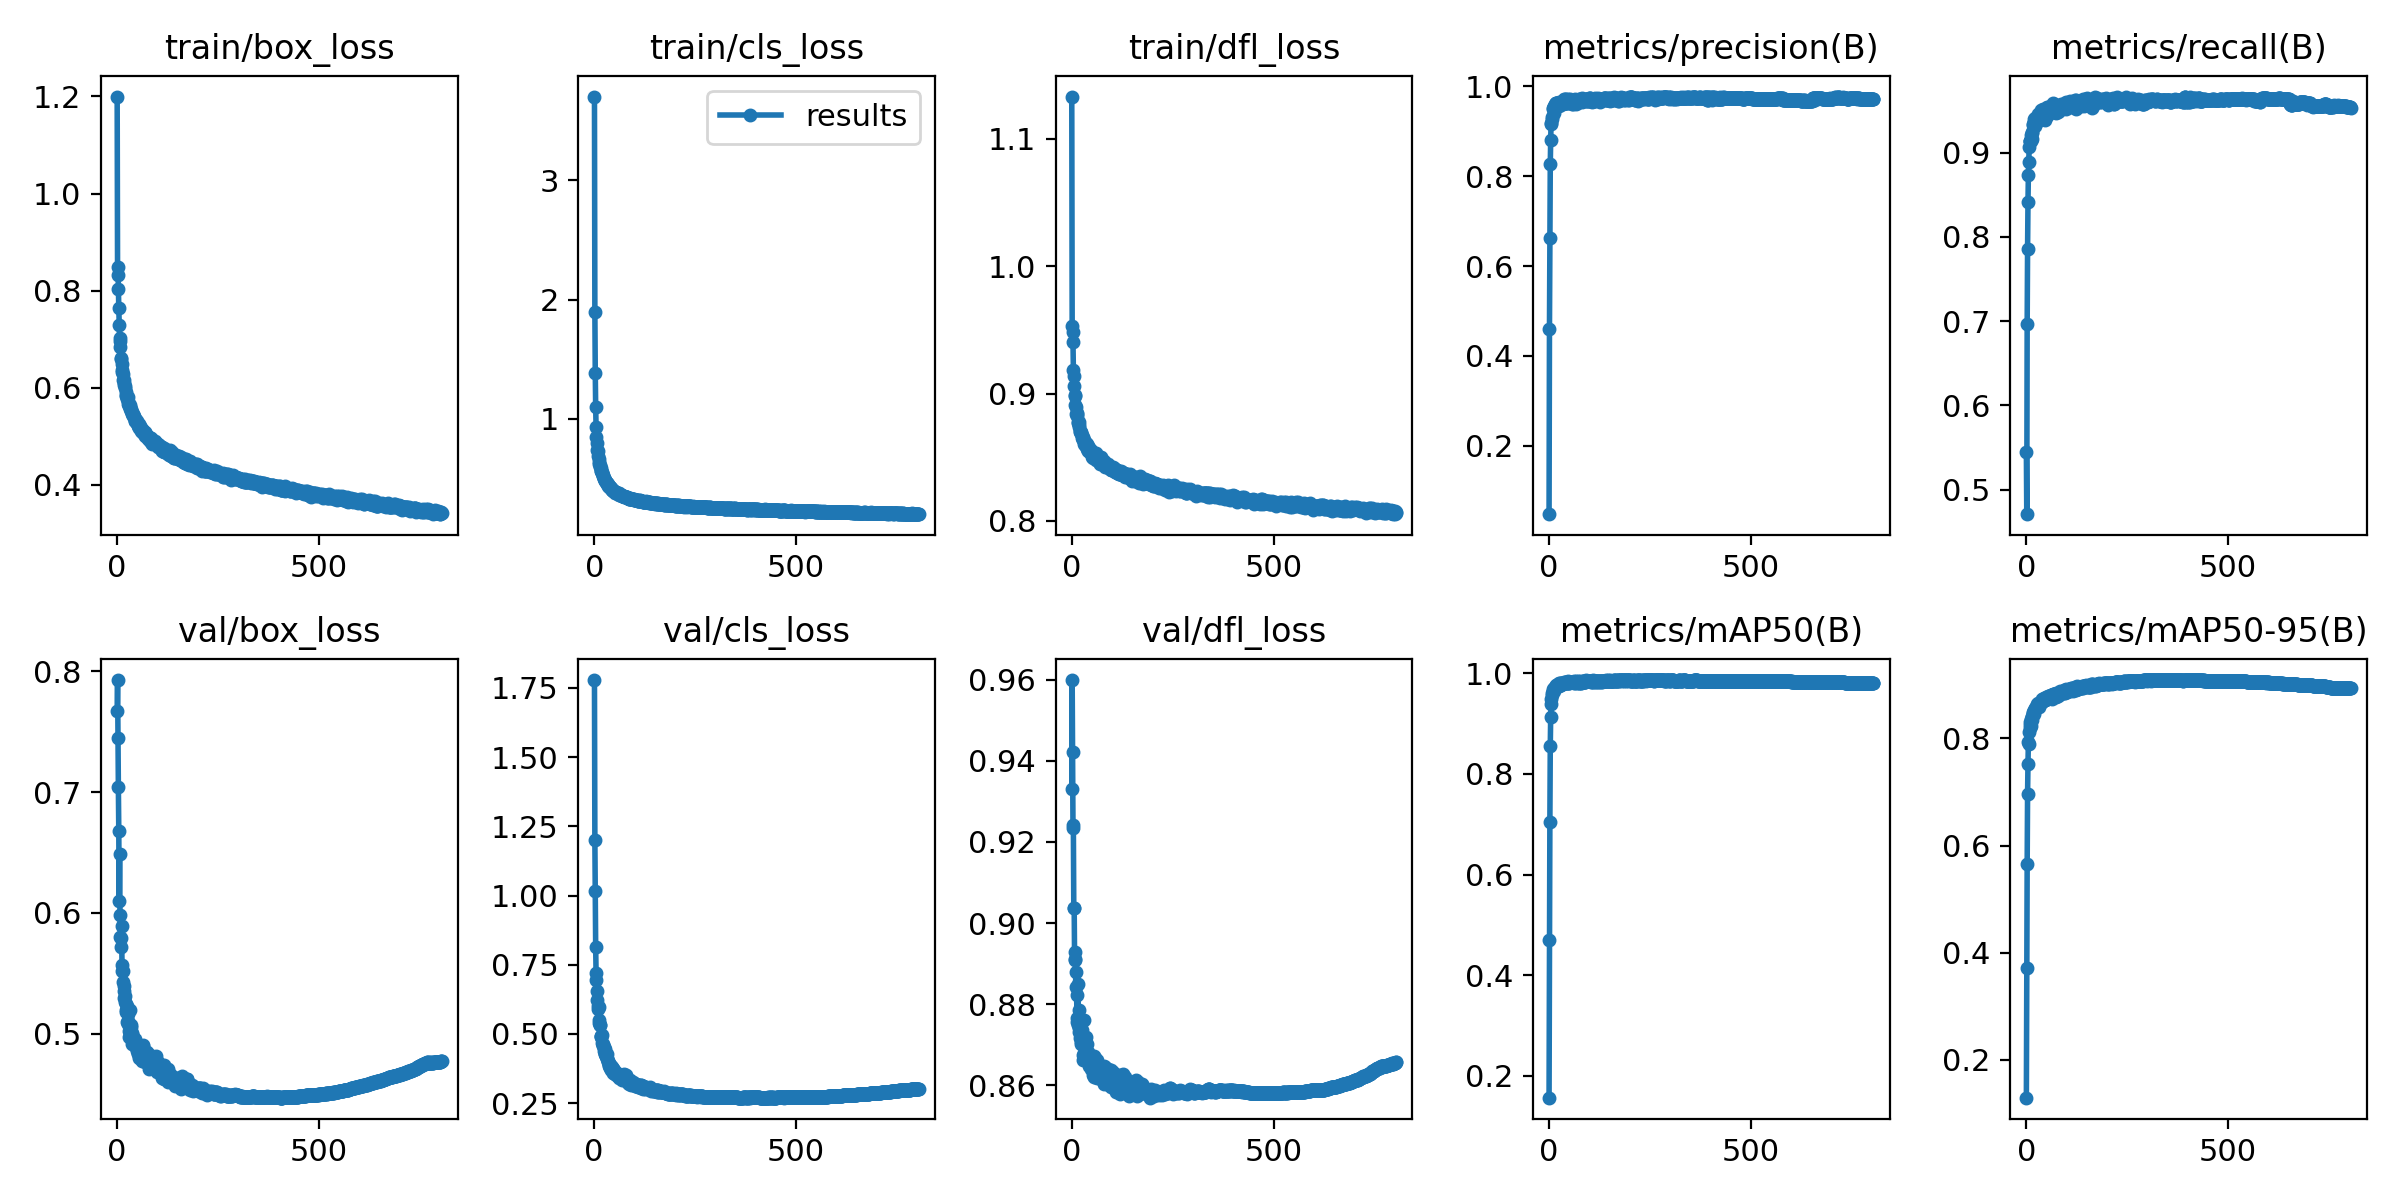

The table this chart was drawn from, first rows:
epoch, train/box_loss, train/cls_loss, train/dfl_loss, metrics/precision(B), metrics/recall(B), metrics/mAP50(B), metrics/mAP50-95(B), val/box_loss, val/cls_loss, val/dfl_loss, lr/pg0, lr/pg1, lr/pg2
0, 1.2, 3.701, 1.133, 0.04776, 0.5446, 0.1564, 0.1295, 0.7669, inf, 0.933, 0.06874, 0.001645, 0.001645
1, 0.8329, 1.896, 0.9531, 0.4608, 0.4709, 0.4701, 0.3722, 0.7929, 1.778, 0.9599, 0.03707, 0.003309, 0.003309
2, 0.8485, 1.383, 0.9482, 0.6617, 0.6963, 0.7046, 0.5662, 0.7445, 1.2, 0.9422, 0.005396, 0.004969, 0.004969
3, 0.8042, 1.1, 0.9408, 0.8262, 0.7852, 0.8554, 0.6964, 0.704, 1.018, 0.9241, 0.004985, 0.004985, 0.004985
4, 0.765, 0.9344, 0.9185, 0.8802, 0.8409, 0.9135, 0.7531, 0.6682, 0.8145, 0.9234, 0.004985, 0.004985, 0.004985
5, 0.7295, 0.8496, 0.9141, 0.9179, 0.8739, 0.9395, 0.7925, 0.6096, 0.7191, 0.9038, 0.00498, 0.00498, 0.00498
6, 0.7029, 0.7963, 0.9062, 0.9163, 0.8892, 0.9485, 0.7894, 0.6489, 0.6942, 0.9037, 0.004975, 0.004975, 0.004975
7, 0.6967, 0.7387, 0.8989, 0.9266, 0.9065, 0.9565, 0.8121, 0.5983, 0.6552, 0.8911, 0.00497, 0.00497, 0.00497
8, 0.6837, 0.7295, 0.8981, 0.9327, 0.9135, 0.9611, 0.8187, 0.5802, 0.6227, 0.8908, 0.004965, 0.004965, 0.004965
9, 0.6606, 0.6922, 0.8912, 0.9508, 0.9139, 0.9649, 0.8251, 0.5794, 0.6001, 0.8929, 0.00496, 0.00496, 0.00496
10, 0.6597, 0.6607, 0.8893, 0.9485, 0.9143, 0.9683, 0.8311, 0.5716, 0.5899, 0.8842, 0.004955, 0.004955, 0.004955
11, 0.6481, 0.6423, 0.8839, 0.9414, 0.9133, 0.9649, 0.8226, 0.5888, 0.5984, 0.888, 0.004951, 0.004951, 0.004951
12, 0.6371, 0.6262, 0.8843, 0.9532, 0.9209, 0.9708, 0.8354, 0.5566, 0.5494, 0.8822, 0.004946, 0.004946, 0.004946
13, 0.6321, 0.6153, 0.885, 0.9557, 0.9158, 0.969, 0.8338, 0.552, 0.5384, 0.8765, 0.004941, 0.004941, 0.004941
14, 0.6273, 0.5942, 0.8825, 0.9609, 0.9237, 0.9728, 0.8419, 0.543, 0.5334, 0.8757, 0.004936, 0.004936, 0.004936
15, 0.6155, 0.5862, 0.8779, 0.9535, 0.924, 0.9717, 0.8393, 0.5518, 0.5314, 0.8849, 0.004931, 0.004931, 0.004931
16, 0.6151, 0.5647, 0.877, 0.9627, 0.9331, 0.9746, 0.8474, 0.5296, 0.4937, 0.8748, 0.004926, 0.004926, 0.004926
17, 0.6103, 0.5629, 0.8777, 0.9622, 0.934, 0.9757, 0.8484, 0.5355, 0.4894, 0.8785, 0.004921, 0.004921, 0.004921
18, 0.6045, 0.5533, 0.8736, 0.9629, 0.9356, 0.976, 0.8487, 0.5392, 0.4931, 0.8731, 0.004916, 0.004916, 0.004916
19, 0.6023, 0.5515, 0.8754, 0.9573, 0.9344, 0.9745, 0.8449, 0.5313, 0.495, 0.874, 0.004911, 0.004911, 0.004911
20, 0.5986, 0.5268, 0.8695, 0.9602, 0.9392, 0.9768, 0.8526, 0.5261, 0.4667, 0.8746, 0.004906, 0.004906, 0.004906
21, 0.585, 0.5199, 0.8707, 0.963, 0.9312, 0.9755, 0.8547, 0.5176, 0.4653, 0.8718, 0.004901, 0.004901, 0.004901
22, 0.5919, 0.5211, 0.8699, 0.9633, 0.9404, 0.979, 0.8575, 0.5199, 0.4559, 0.8702, 0.004896, 0.004896, 0.004896
23, 0.5821, 0.5066, 0.8694, 0.9623, 0.939, 0.9772, 0.857, 0.5246, 0.461, 0.8721, 0.004891, 0.004891, 0.004891
24, 0.581, 0.4971, 0.8689, 0.9562, 0.9372, 0.9757, 0.856, 0.5098, 0.4513, 0.8707, 0.004886, 0.004886, 0.004886
25, 0.5773, 0.4927, 0.8666, 0.9659, 0.9375, 0.9798, 0.859, 0.5228, 0.4381, 0.8737, 0.004881, 0.004881, 0.004881
26, 0.5798, 0.4879, 0.8654, 0.9622, 0.9361, 0.9773, 0.8577, 0.5166, 0.4448, 0.871, 0.004876, 0.004876, 0.004876
27, 0.5714, 0.4797, 0.8662, 0.9627, 0.9409, 0.9804, 0.8633, 0.5081, 0.4281, 0.8662, 0.004871, 0.004871, 0.004871
28, 0.567, 0.4738, 0.8636, 0.9634, 0.9399, 0.9793, 0.861, 0.5107, 0.4273, 0.871, 0.004866, 0.004866, 0.004866
29, 0.5641, 0.4702, 0.8641, 0.9607, 0.9453, 0.9806, 0.8669, 0.5025, 0.4197, 0.8674, 0.004861, 0.004861, 0.004861
30, 0.5614, 0.4617, 0.8607, 0.9612, 0.9386, 0.9778, 0.864, 0.4973, 0.4211, 0.868, 0.004856, 0.004856, 0.004856
31, 0.5636, 0.464, 0.8634, 0.9601, 0.9409, 0.9783, 0.8592, 0.5198, 0.4293, 0.876, 0.004851, 0.004851, 0.004851
32, 0.5564, 0.4565, 0.8599, 0.966, 0.9396, 0.9792, 0.864, 0.5017, 0.4137, 0.8691, 0.004847, 0.004847, 0.004847
33, 0.5594, 0.4563, 0.8611, 0.9614, 0.946, 0.9794, 0.8659, 0.4991, 0.4099, 0.8663, 0.004842, 0.004842, 0.004842
34, 0.5509, 0.4415, 0.8601, 0.9607, 0.9452, 0.9801, 0.8645, 0.5073, 0.4025, 0.8693, 0.004837, 0.004837, 0.004837
35, 0.5548, 0.4402, 0.8592, 0.9681, 0.9422, 0.9815, 0.8656, 0.5054, 0.399, 0.872, 0.004832, 0.004832, 0.004832
36, 0.5505, 0.4341, 0.8609, 0.9691, 0.9435, 0.9818, 0.8683, 0.4995, 0.3936, 0.8683, 0.004827, 0.004827, 0.004827
37, 0.5469, 0.4346, 0.8603, 0.9657, 0.9503, 0.9813, 0.8686, 0.5005, 0.388, 0.8702, 0.004822, 0.004822, 0.004822
38, 0.5458, 0.4278, 0.8562, 0.9706, 0.9478, 0.9825, 0.8733, 0.4916, 0.3853, 0.8668, 0.004817, 0.004817, 0.004817
39, 0.5422, 0.4265, 0.8586, 0.9714, 0.9424, 0.9801, 0.8679, 0.4956, 0.3874, 0.8683, 0.004812, 0.004812, 0.004812
40, 0.5461, 0.4198, 0.857, 0.9632, 0.9514, 0.9828, 0.8717, 0.4944, 0.3781, 0.8664, 0.004807, 0.004807, 0.004807
41, 0.5384, 0.4115, 0.8549, 0.9629, 0.947, 0.9807, 0.8697, 0.4958, 0.3831, 0.8656, 0.004802, 0.004802, 0.004802
42, 0.5405, 0.42, 0.8573, 0.9643, 0.9468, 0.9813, 0.8741, 0.4917, 0.3806, 0.8664, 0.004797, 0.004797, 0.004797
43, 0.5362, 0.4075, 0.8549, 0.9711, 0.9492, 0.9822, 0.8745, 0.4899, 0.3705, 0.8648, 0.004792, 0.004792, 0.004792
44, 0.5313, 0.4081, 0.8558, 0.9627, 0.9465, 0.982, 0.8711, 0.4954, 0.3762, 0.8656, 0.004787, 0.004787, 0.004787
45, 0.5317, 0.4007, 0.8538, 0.968, 0.939, 0.9813, 0.8708, 0.4942, 0.3818, 0.8647, 0.004782, 0.004782, 0.004782
46, 0.5342, 0.4063, 0.8542, 0.9628, 0.9501, 0.9816, 0.8717, 0.4889, 0.3721, 0.8656, 0.004777, 0.004777, 0.004777
47, 0.5317, 0.4009, 0.8554, 0.9691, 0.9438, 0.9821, 0.8723, 0.4924, 0.3721, 0.866, 0.004772, 0.004772, 0.004772
48, 0.5302, 0.3969, 0.8545, 0.9707, 0.9506, 0.9838, 0.8764, 0.4858, 0.3578, 0.864, 0.004767, 0.004767, 0.004767
49, 0.5272, 0.3935, 0.853, 0.9648, 0.9496, 0.9818, 0.8738, 0.4893, 0.3607, 0.8653, 0.004762, 0.004762, 0.004762
50, 0.5264, 0.3912, 0.8522, 0.9659, 0.9436, 0.9809, 0.8752, 0.4886, 0.3691, 0.8649, 0.004757, 0.004757, 0.004757
51, 0.5223, 0.3862, 0.8498, 0.968, 0.9543, 0.9823, 0.874, 0.4889, 0.36, 0.8666, 0.004752, 0.004752, 0.004752
52, 0.5198, 0.3813, 0.8497, 0.9687, 0.9505, 0.9823, 0.8761, 0.4831, 0.3593, 0.8637, 0.004747, 0.004747, 0.004747
53, 0.524, 0.3879, 0.8526, 0.9708, 0.9459, 0.9821, 0.8764, 0.4862, 0.3562, 0.8626, 0.004743, 0.004743, 0.004743
54, 0.5201, 0.3811, 0.8504, 0.9668, 0.9539, 0.9819, 0.8786, 0.4799, 0.3525, 0.8621, 0.004738, 0.004738, 0.004738
55, 0.5167, 0.3798, 0.8509, 0.9673, 0.9504, 0.9827, 0.8758, 0.487, 0.3581, 0.8671, 0.004733, 0.004733, 0.004733
56, 0.5199, 0.3765, 0.8502, 0.9651, 0.9518, 0.9827, 0.8783, 0.484, 0.3566, 0.8632, 0.004728, 0.004728, 0.004728
57, 0.5177, 0.3796, 0.8528, 0.9596, 0.9525, 0.9819, 0.8746, 0.4854, 0.3581, 0.8662, 0.004723, 0.004723, 0.004723
58, 0.5107, 0.3777, 0.8492, 0.9657, 0.9526, 0.9837, 0.8788, 0.4869, 0.3504, 0.8668, 0.004718, 0.004718, 0.004718
59, 0.5154, 0.3743, 0.8479, 0.9616, 0.9545, 0.9823, 0.8776, 0.4807, 0.3489, 0.864, 0.004713, 0.004713, 0.004713
... 745 more rows
